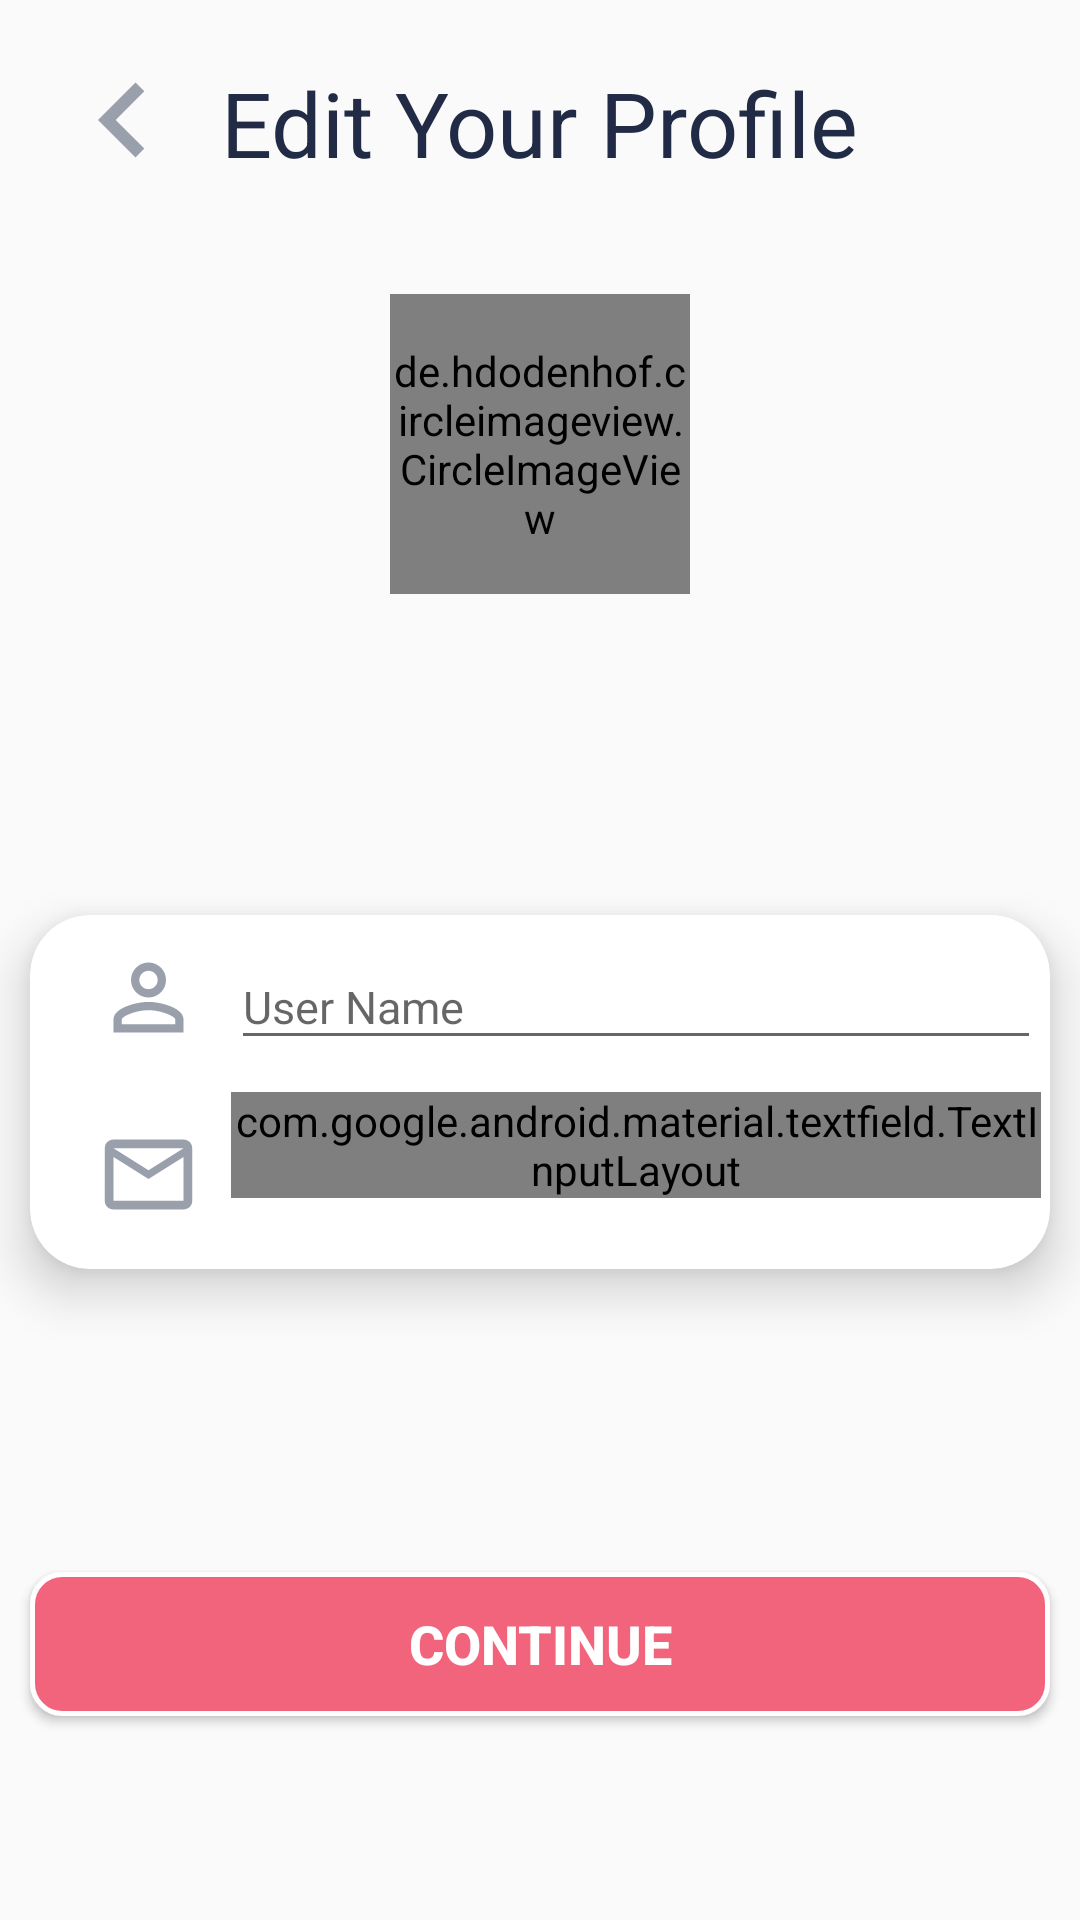

Android layout source for this screen:
<!-- AndroidManifest.xml: application theme AppTheme.NoActionBar -->
<!-- res/layout/activity_edit_profile2.xml -->
<?xml version="1.0" encoding="utf-8"?>
<LinearLayout

    xmlns:android="http://schemas.android.com/apk/res/android"
    xmlns:app="http://schemas.android.com/apk/res-auto"
    xmlns:tools="http://schemas.android.com/tools"
    android:layout_width="match_parent"
    android:layout_height="match_parent"
    android:orientation="vertical"
    tools:context=".Activities.EditProfile2Activity">


    <LinearLayout
        android:id="@+id/meditProfileActivityContainer"
        android:layout_width="match_parent"
        android:layout_height="match_parent"
        android:orientation="vertical">

        <RelativeLayout
            android:layout_width="match_parent"
            android:layout_height="wrap_content"
            android:layout_margin="16dp">

            <TextView
                android:layout_width="wrap_content"
                android:layout_height="wrap_content"
                android:layout_centerInParent="true"
                android:text="Edit Your Profile"
                android:textColor="@color/textColor"
                android:textSize="30dp" />

            <ImageView
                android:id="@+id/mgobackIconEP"
                android:layout_width="50dp"
                android:layout_height="50dp"
                android:src="@drawable/left_arrow_icon" />

        </RelativeLayout>

        <de.hdodenhof.circleimageview.CircleImageView xmlns:app="http://schemas.android.com/apk/res-auto"
            android:id="@+id/user_photo"
            android:layout_width="100dp"
            android:layout_height="100dp"
            android:layout_alignParentLeft="true"
            android:layout_centerInParent="true"
            android:layout_gravity="center"
            android:layout_margin="16dp"
            android:src="@drawable/logo2"
            app:civ_border_color="#00000000"
            app:civ_border_width="2dp"
            />

        <RelativeLayout
            android:layout_width="match_parent"
            android:layout_height="300dp">

            <androidx.cardview.widget.CardView
                android:layout_width="match_parent"
                android:layout_height="wrap_content"
                android:layout_centerInParent="true"
                android:layout_margin="10dp"
                app:cardCornerRadius="20dp"
                app:cardElevation="10dp">

                <LinearLayout
                    android:layout_width="368dp"
                    android:layout_height="wrap_content"
                    android:layout_marginLeft="12dp"
                    android:layout_marginRight="12dp"

                    android:orientation="vertical">

                    <RelativeLayout
                        android:id="@+id/logout"
                        android:layout_width="325dp"
                        android:layout_height="59dp">

                        <ImageView
                            android:id="@+id/mperonIcon"
                            android:layout_width="35dp"
                            android:layout_height="35dp"
                            android:layout_margin="10dp"
                            android:src="@drawable/person_icon" />

                        <com.google.android.material.textfield.TextInputLayout
                            style="@style/AppTheme"
                            android:layout_width="match_parent"
                            android:layout_height="wrap_content"
                            android:layout_toRightOf="@+id/mperonIcon"
                            android:background="#fff"
                            app:boxStrokeColor="#fff"

                            tools:ignore="MissingConstraints">

                            <com.google.android.material.textfield.TextInputEditText
                                android:id="@+id/mNameEP"
                                android:layout_width="match_parent"
                                android:layout_height="wrap_content"
                                android:hint="User Name"
                                android:textColor="@color/colorPrimary"
                                android:textColorHint="@color/colorPrimaryDark"
                                android:textSize="15dp"


                                />
                        </com.google.android.material.textfield.TextInputLayout>
                    </RelativeLayout>

                    <RelativeLayout
                        android:layout_width="325dp"
                        android:layout_height="59dp">

                        <ImageView
                            android:id="@+id/mlockIcon"
                            android:layout_width="35dp"
                            android:layout_height="35dp"
                            android:layout_margin="10dp"
                            android:src="@drawable/mmail_icon" />

                        <com.google.android.material.textfield.TextInputLayout
                            style="@style/Widget.MaterialComponents.TextInputLayout.FilledBox.Dense"
                            android:layout_width="match_parent"
                            android:layout_height="wrap_content"
                            android:layout_toRightOf="@+id/mlockIcon"
                            android:background="#fff"
                            app:boxStrokeColor="#fff"
                            tools:ignore="MissingConstraints">

                            <com.google.android.material.textfield.TextInputEditText
                                android:id="@+id/mEmailEP"
                                android:layout_width="match_parent"
                                android:layout_height="wrap_content"
                                android:hint="E_Mail"
                                android:textColor="@color/colorPrimary"
                                android:textColorHint="@color/colorPrimaryDark"
                                android:textSize="15dp" />
                        </com.google.android.material.textfield.TextInputLayout>
                    </RelativeLayout>

                </LinearLayout>
            </androidx.cardview.widget.CardView>
        </RelativeLayout>

<Button
    android:layout_width="match_parent"
    android:layout_height="wrap_content"
    android:id="@+id/mContinueRelative"
    android:background="@drawable/singup_shap"
    android:text="continue"
    android:textColor="@color/white"
    android:textStyle="bold"
    android:textSize="18sp"
    android:layout_margin="10dp"
    />
    </LinearLayout>

</LinearLayout>
<!-- resources referenced by this layout -->
<resources>
  <color name="colorPrimary">#F1647c</color>
  <color name="colorPrimaryDark">#CD8AA1</color>
  <color name="textColor">#222B45</color>
  <color name="white">#fff</color>
  <!-- drawable left_arrow_icon (drawable) -->
  <vector android:height="24dp" android:tint="@color/hintcolor"
      android:viewportHeight="24.0" android:viewportWidth="24.0"
      android:width="24dp" xmlns:android="http://schemas.android.com/apk/res/android">
      <path android:fillColor="#FF000000" android:pathData="M15.41,16.09l-4.58,-4.59 4.58,-4.59L14,5.5l-6,6 6,6z"/>
  </vector>
  <!-- drawable logo2: jpg bitmap (drawable, 36092 bytes) -->
  <!-- drawable mmail_icon (drawable) -->
  <vector android:height="24dp" android:tint="@color/hintcolor"
      android:viewportHeight="24.0" android:viewportWidth="24.0"
      android:width="24dp" xmlns:android="http://schemas.android.com/apk/res/android">
      <path android:fillColor="#FF000000" android:pathData="M20,4L4,4c-1.1,0 -1.99,0.9 -1.99,2L2,18c0,1.1 0.9,2 2,2h16c1.1,0 2,-0.9 2,-2L22,6c0,-1.1 -0.9,-2 -2,-2zM20,18L4,18L4,8l8,5 8,-5v10zM12,11L4,6h16l-8,5z"/>
  </vector>
  <!-- drawable person_icon (drawable) -->
  <vector android:height="24dp" android:tint="@color/hintcolor"
      android:viewportHeight="24.0" android:viewportWidth="24.0"
      android:width="24dp" xmlns:android="http://schemas.android.com/apk/res/android">
      <path android:fillColor="#FF000000" android:pathData="M12,5.9c1.16,0 2.1,0.94 2.1,2.1s-0.94,2.1 -2.1,2.1S9.9,9.16 9.9,8s0.94,-2.1 2.1,-2.1m0,9c2.97,0 6.1,1.46 6.1,2.1v1.1L5.9,18.1L5.9,17c0,-0.64 3.13,-2.1 6.1,-2.1M12,4C9.79,4 8,5.79 8,8s1.79,4 4,4 4,-1.79 4,-4 -1.79,-4 -4,-4zM12,13c-2.67,0 -8,1.34 -8,4v3h16v-3c0,-2.66 -5.33,-4 -8,-4z"/>
  </vector>
  <!-- drawable singup_shap (drawable) -->
  <?xml version="1.0" encoding="utf-8"?>
  <shape xmlns:android="http://schemas.android.com/apk/res/android"
      android:shape="rectangle"
      >
  
      <solid android:color="@color/colorPrimary"/>
      <corners android:radius="10dp"/>
      <stroke android:color="@color/white" android:width="1.5dp"/>
  </shape>
  <style name="AppTheme" parent="Theme.AppCompat.Light.DarkActionBar">
          
          <item name="colorPrimary">@color/colorPrimary</item>
          <item name="colorPrimaryDark">@color/colorPrimaryDark</item>
          <item name="colorAccent">@color/colorPrimary</item>
      </style>
  
      -
  <style name="AppTheme.NoActionBar" parent="AppTheme">
  
          <item name="colorPrimaryDark">@color/colorPrimary</item>
  
          <item name="windowActionBar">false</item>
  
          <item name="windowNoTitle">true</item>
  
  
  
      </style>
  <color name="hintcolor">#9A9FAC</color>
</resources>
